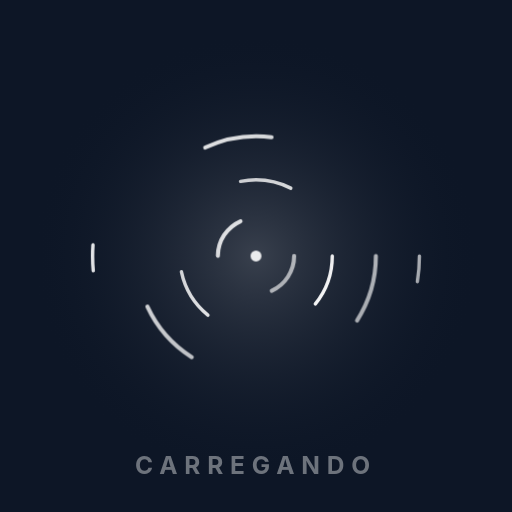
t = 0.00 s
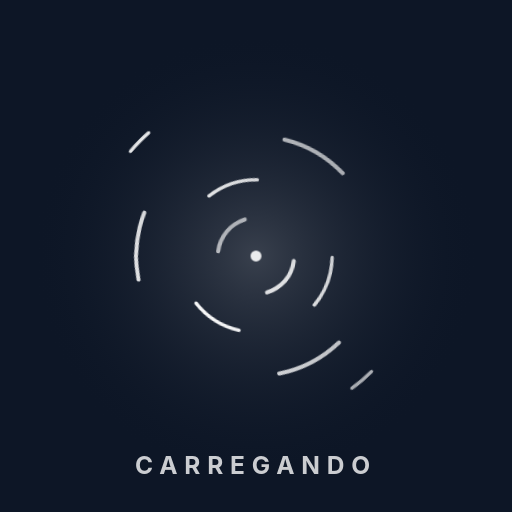
t = 0.90 s
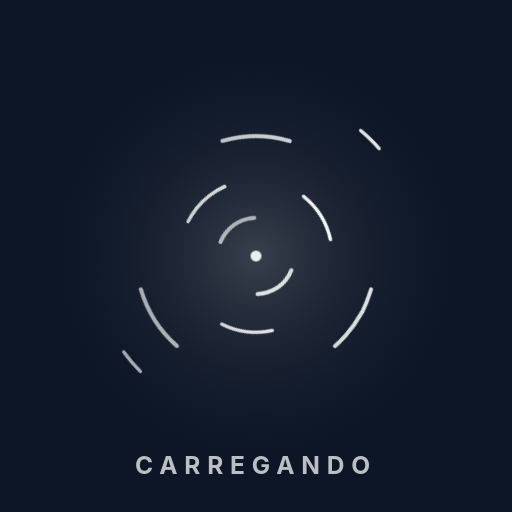
t = 2.70 s
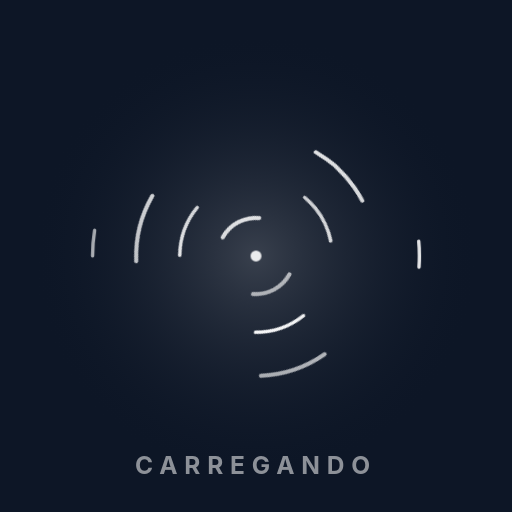
t = 3.60 s
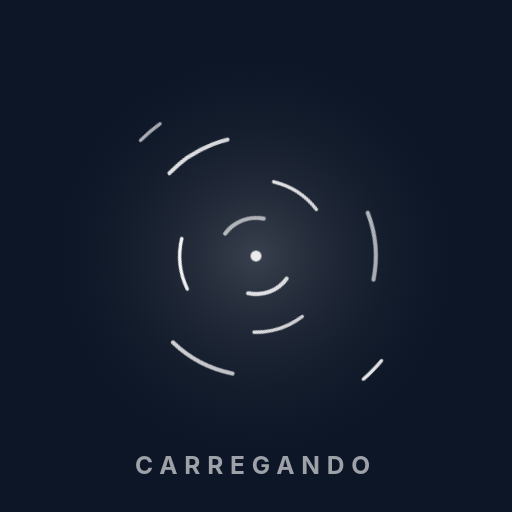
t = 4.50 s
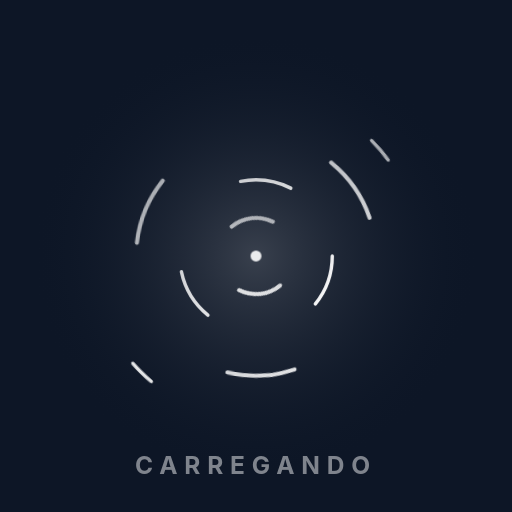
t = 6.30 s

The animated SVG that drew these frames (rendered in a browser with its animation timeline set to each time). Animation: 5 CSS @keyframes rules; one cycle of 7.20 s, repeats indefinitely.

<svg xmlns="http://www.w3.org/2000/svg"
     width="188" height="188" viewBox="0 0 188 188"
     role="img" aria-labelledby="title desc">
  <title id="title">Segmented spinner loader — white variant</title>
  <desc id="desc">Four animated segmented white rings rotate at different speeds around a static center point with pulsing loading text on a dark background.</desc>
  <style>
    @keyframes spinner1 { 0% { transform: rotate(0deg); } 100% { transform: rotate(360deg); } }
    @keyframes spinner2 { 0% { transform: rotate(0deg); } 100% { transform: rotate(-360deg); } }
    @keyframes spinner3 { 0% { transform: rotate(0deg); } 100% { transform: rotate(360deg); } }
    @keyframes spinner4 { 0% { transform: rotate(0deg); } 100% { transform: rotate(-360deg); } }
    .spinner1 { animation: spinner1 7.2s linear infinite; transform-origin: 94px 94px; }
    .spinner2 { animation: spinner2 4.25s linear infinite; transform-origin: 94px 94px; }
    .spinner3 { animation: spinner3 3.15s linear infinite; transform-origin: 94px 94px; }
    .spinner4 { animation: spinner4 1.875s linear infinite; transform-origin: 94px 94px; }
    @keyframes textoPulse { 0%, 100% { opacity: 0.5; } 50% { opacity: 1; } }
    .texto { animation: textoPulse 2s ease-in-out infinite; }
    @media (prefers-reduced-motion: reduce) {
      .spinner1, .spinner2, .spinner3, .spinner4, .texto { animation: none; }
    }
  </style>

  <defs>
    <linearGradient id="grad1" x1="0%" y1="0%" x2="100%" y2="100%">
      <stop offset="0%" stop-color="#FFFFFF" stop-opacity="1"/>
      <stop offset="50%" stop-color="#FFFFFF" stop-opacity="0.78"/>
      <stop offset="100%" stop-color="#FFFFFF" stop-opacity="0.52"/>
    </linearGradient>
    <linearGradient id="grad2" x1="0%" y1="0%" x2="100%" y2="100%">
      <stop offset="0%" stop-color="#FFFFFF" stop-opacity="0.92"/>
      <stop offset="100%" stop-color="#FFFFFF" stop-opacity="0.58"/>
    </linearGradient>
    <linearGradient id="grad3" x1="0%" y1="0%" x2="100%" y2="100%">
      <stop offset="0%" stop-color="#FFFFFF" stop-opacity="0.72"/>
      <stop offset="100%" stop-color="#FFFFFF" stop-opacity="1"/>
    </linearGradient>
    <linearGradient id="grad4" x1="0%" y1="0%" x2="100%" y2="100%">
      <stop offset="0%" stop-color="#FFFFFF" stop-opacity="1"/>
      <stop offset="100%" stop-color="#FFFFFF" stop-opacity="0.64"/>
    </linearGradient>
    <radialGradient id="brilhoCentral" cx="50%" cy="50%" r="50%">
      <stop offset="0%" stop-color="#FFFFFF" stop-opacity="0.18"/>
      <stop offset="100%" stop-color="#0D1626" stop-opacity="0"/>
    </radialGradient>
  </defs>

  <rect width="188" height="188" fill="#0D1626"/>
  <circle cx="94" cy="94" r="82" fill="url(#brilhoCentral)"/>

  <g class="spinner1">
    <circle cx="94" cy="94" r="60" stroke="url(#grad1)" stroke-width="1.25" fill="none"
            stroke-dasharray="9.5 368" stroke-dashoffset="0" stroke-linecap="round"/>
    <circle cx="94" cy="94" r="60" stroke="url(#grad1)" stroke-width="1.25" fill="none"
            stroke-dasharray="9.5 368" stroke-dashoffset="-183" stroke-linecap="round"/>
  </g>

  <g class="spinner2">
    <circle cx="94" cy="94" r="44" stroke="url(#grad2)" stroke-width="1.5" fill="none"
            stroke-dasharray="25 69" stroke-linecap="round"/>
  </g>

  <g class="spinner3">
    <circle cx="94" cy="94" r="28" stroke="url(#grad3)" stroke-width="1.25" fill="none"
            stroke-dasharray="19 44" stroke-linecap="round"/>
  </g>

  <g class="spinner4">
    <circle cx="94" cy="94" r="14" stroke="url(#grad4)" stroke-width="1.5" fill="none"
            stroke-dasharray="16 28" stroke-linecap="round" opacity="0.9"/>
  </g>

  <circle cx="94" cy="94" r="2" fill="#FFFFFF" opacity="0.9"/>

  <g class="texto">
    <text x="94" y="174" text-anchor="middle"
          font-family="Inter, Arial, sans-serif"
          font-weight="700"
          font-size="9"
          letter-spacing="2.5"
          fill="#FFFFFF"
          opacity="0.8">CARREGANDO</text>
  </g>
</svg>
